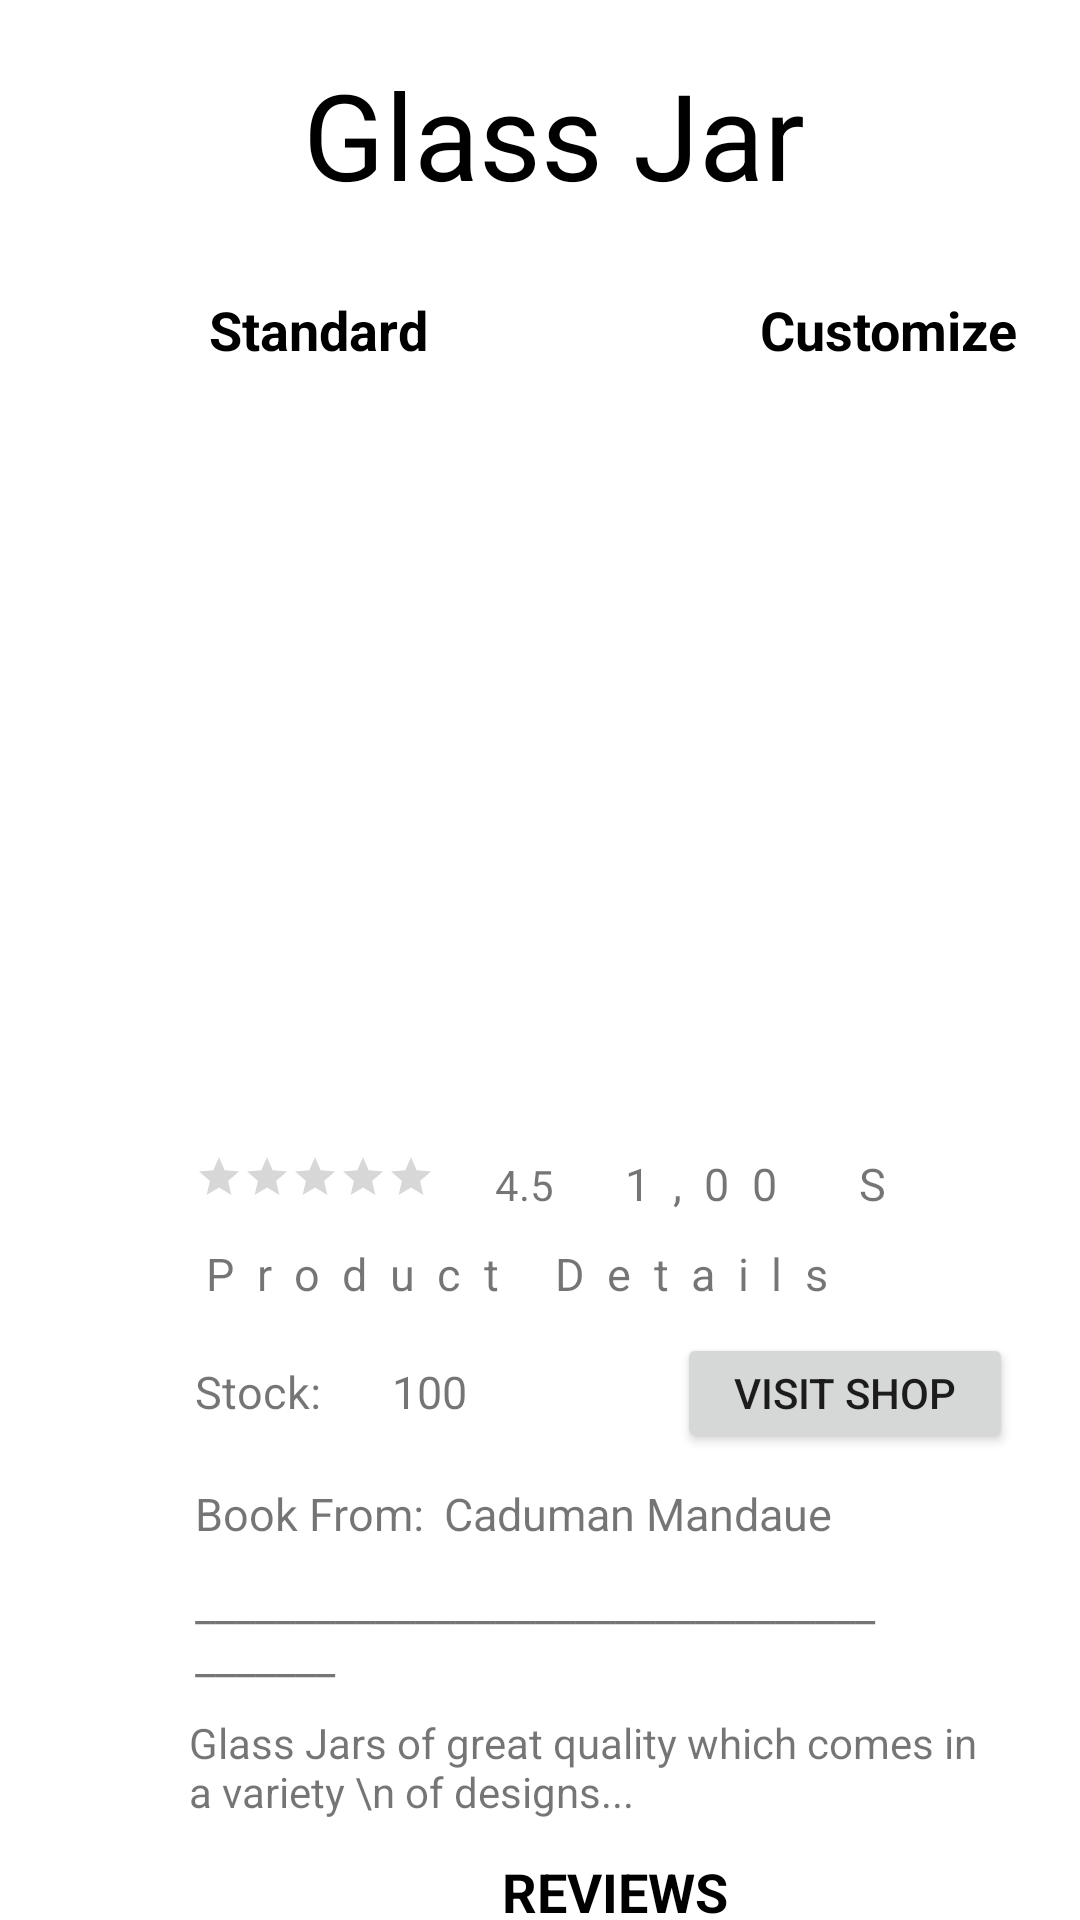

Produce the Android XML layout that renders to this screen, including the resource entries it uses.
<!-- AndroidManifest.xml: application theme Theme.DIYhubB -->
<!-- res/layout/activity_standard_product.xml -->
<?xml version="1.0" encoding="utf-8"?>
<androidx.core.widget.NestedScrollView xmlns:android="http://schemas.android.com/apk/res/android"
    xmlns:app="http://schemas.android.com/apk/res-auto"
    xmlns:tools="http://schemas.android.com/tools"
    android:layout_width="match_parent"
    android:layout_height="match_parent"
    tools:context=".activities.StandardProductActivity">
    <LinearLayout
        android:layout_width="match_parent"
        android:layout_height="match_parent"
        android:orientation="vertical">

        <LinearLayout
            android:layout_width="match_parent"
            android:layout_height="wrap_content"
            android:layout_marginTop="10dp"
            android:padding="8dp">

            <ImageView
                android:id="@+id/imageView32"
                android:layout_width="43dp"
                android:layout_height="37dp"
                app:srcCompat="@drawable/img_13"/>

            <TextView
                android:id="@+id/nameProduct"
                android:layout_width="wrap_content"
                android:layout_height="wrap_content"
                android:text="Glass Jar"
                android:layout_marginLeft="50dp"
                android:textColor="@color/black"
                android:textSize="40dp"/>

            <ImageView
                android:id="@+id/imageView33"
                android:layout_width="49dp"
                android:layout_height="48dp"
                android:layout_marginLeft="50dp"
                app:srcCompat="@drawable/heart" />

        </LinearLayout>

        <LinearLayout
            android:layout_width="match_parent"
            android:layout_height="wrap_content"
            android:layout_marginTop="10dp"
            android:padding="8dp">

            <TextView
                android:id="@+id/textView57"
                android:layout_width="190dp"
                android:layout_height="25dp"
                android:layout_marginLeft="3dp"
                android:background="@color/white"
                android:gravity="center_vertical|center_horizontal"
                android:text="Standard"
                android:textColor="@color/black"
                android:textSize="18dp"
                android:textStyle="bold"/>

            <TextView
                android:id="@+id/customizeButton"
                android:layout_width="190dp"
                android:layout_height="25dp"
                android:layout_marginRight="3dp"
                android:background="@color/white"
                android:gravity="center_vertical|center_horizontal"
                android:text="Customize"
                android:textColor="@color/black"
                android:textSize="18dp"
                android:textStyle="bold" />

        </LinearLayout>

        <LinearLayout
            android:layout_width="match_parent"
            android:layout_height="wrap_content"
            android:layout_marginTop="10dp"
            android:padding="8dp">

            <ImageView
                android:id="@+id/imageProduct"
                android:layout_width="226dp"
                android:layout_height="169dp"
                android:layout_marginStart="90dp"
                android:layout_marginTop="22dp"
                android:layout_marginEnd="90dp"
                android:layout_marginBottom="22dp" />

        </LinearLayout>

        <LinearLayout
            android:layout_width="wrap_content"
            android:layout_height="match_parent"
            android:layout_marginTop="10dp"
            android:orientation="vertical">

            <LinearLayout
                android:layout_width="wrap_content"
                android:layout_height="30dp"
                android:padding="5dp"
                android:orientation="horizontal">
                <RatingBar
                    android:id="@+id/ratingBar"
                    style="?android:attr/ratingBarStyleSmall"
                    android:layout_width="80dp"
                    android:layout_marginLeft="60dp"
                    android:layout_height="wrap_content" />

                <TextView
                    android:id="@+id/ratingNum"
                    android:layout_width="match_parent"
                    android:layout_height="wrap_content"
                    android:text="4.5"
                    android:layout_marginLeft="20dp"/>

                <TextView
                    android:id="@+id/productSold"
                    android:layout_width="match_parent"
                    android:layout_height="wrap_content"
                    android:letterSpacing="0.5"
                    android:layout_marginLeft="20dp"
                    android:textSize="15sp"
                    android:text="1,00" />

                <TextView
                    android:id="@+id/textView4"
                    android:layout_width="match_parent"
                    android:layout_height="wrap_content"
                    android:letterSpacing="0.5"
                    android:textSize="15sp"
                    android:layout_marginLeft="20dp"
                    android:layout_marginRight="60dp"
                    android:text="Sold" />

            </LinearLayout>

            <LinearLayout
                android:layout_width="wrap_content"
                android:layout_height="30dp"
                android:padding="5dp"
                android:orientation="horizontal">
                <TextView
                    android:id="@+id/textView2"
                    android:layout_width="match_parent"
                    android:layout_height="wrap_content"
                    android:letterSpacing="0.5"
                    android:layout_marginLeft="60dp"
                    android:textSize="15sp"
                    android:text="Product Details" />
            </LinearLayout>

            <LinearLayout
                android:layout_width="wrap_content"
                android:layout_height="50dp"
                android:padding="5dp"
                android:orientation="horizontal">
                <TextView
                    android:id="@+id/textView3"
                    android:layout_width="match_parent"
                    android:layout_height="wrap_content"
                    android:layout_marginLeft="60dp"
                    android:textSize="15sp"
                    android:text="Stock: " />

                <TextView
                    android:id="@+id/stockProduct"
                    android:layout_width="match_parent"
                    android:layout_height="wrap_content"
                    android:layout_marginLeft="20dp"
                    android:textSize="15sp"
                    android:text="100" />

                <androidx.appcompat.widget.AppCompatButton
                    android:id="@+id/button2"
                    android:layout_width="112dp"
                    android:layout_height="40dp"
                    android:layout_marginLeft="70dp"
                    android:text="Visit Shop" />
            </LinearLayout>

            <LinearLayout
                android:layout_width="wrap_content"
                android:layout_height="30dp"
                android:orientation="horizontal"
                android:padding="5dp">
                <TextView
                    android:id="@+id/textView66"
                    android:layout_width="match_parent"
                    android:layout_height="wrap_content"
                    android:layout_marginLeft="60dp"
                    android:textSize="15sp"
                    android:text="Book From: " />
                <TextView
                    android:id="@+id/bookFromProduct"
                    android:layout_width="match_parent"
                    android:layout_height="wrap_content"
                    android:layout_marginLeft="3dp"
                    android:textSize="15sp"
                    android:text="Caduman Mandaue " />

            </LinearLayout>
            <LinearLayout
                android:layout_width="wrap_content"
                android:layout_height="wrap_content"
                android:orientation="vertical"
                android:padding="5dp">
                <TextView
                    android:id="@+id/textView68"
                    android:layout_width="match_parent"
                    android:layout_height="wrap_content"
                    android:layout_marginLeft="60dp"
                    android:layout_marginRight="60dp"
                    android:textSize="15sp"
                    android:text="_________________________________________"/>
                <TextView
                    android:id="@+id/descriptionProduct"
                    android:layout_width="wrap_content"
                    android:layout_height="wrap_content"
                    android:layout_marginStart="58dp"
                    android:layout_marginTop="9dp"
                    android:layout_marginEnd="25dp"
                    android:text="Glass Jars of great quality which comes in a variety \n of designs..."
                    />

            </LinearLayout>

            <LinearLayout
                android:layout_width="wrap_content"
                android:layout_height="wrap_content"
                android:orientation="vertical"
                android:padding="5dp">

                <TextView
                    android:id="@+id/textView70"
                    android:layout_width="400dp"
                    android:layout_height="28dp"
                    android:background="@color/white"
                    android:gravity="center_vertical|center_horizontal"
                    android:text="REVIEWS"
                    android:textColor="@color/black"
                    android:textSize="18dp"
                    android:textStyle="bold" />

                <TextView
                    android:id="@+id/priceProduct"
                    android:layout_width="400dp"
                    android:layout_height="42dp"
                    android:layout_marginTop="20dp"
                    android:layout_marginEnd="5dp"
                    android:background="@color/red"
                    android:gravity="center_horizontal|center_vertical"
                    android:text="P 100.00"
                    android:textColor="@color/white"
                    android:textSize="18dp"
                    android:textStyle="bold" />
            </LinearLayout>

            <LinearLayout
                android:layout_width="wrap_content"
                android:layout_height="wrap_content"
                android:orientation="horizontal">
                <TextView
                    android:id="@+id/buyNowBtn"
                    android:layout_width="200dp"
                    android:layout_height="37dp"
                    android:background="@color/red"
                    android:gravity="center_horizontal|center_vertical"
                    android:text="BUY NOW"
                    android:textColor="@color/white"
                    android:textSize="15dp"
                    android:layout_marginStart="5dp"
                    android:textStyle="bold"/>
                <TextView
                    android:id="@+id/addToCartStandard"
                    android:layout_width="200dp"
                    android:layout_height="37dp"
                    android:layout_marginEnd="5dp"
                    android:background="@color/red"
                    android:gravity="center_horizontal|center_vertical"/>

            </LinearLayout>


        </LinearLayout>

    </LinearLayout>


</androidx.core.widget.NestedScrollView>
<!-- resources referenced by this layout -->
<resources>
  <color name="black">#FF000000</color>
  <color name="red">#DA0323</color>
  <color name="white">#FFFFFFFF</color>
  <style name="Theme.DIYhubB" parent="Theme.MaterialComponents.DayNight.DarkActionBar">
          
          <item name="colorPrimary">@color/purple_500</item>
          <item name="colorPrimaryVariant">@color/purple_700</item>
          <item name="colorOnPrimary">@color/white</item>
          
          <item name="colorSecondary">@color/teal_200</item>
          <item name="colorSecondaryVariant">@color/teal_700</item>
          <item name="colorOnSecondary">@color/black</item>
          
          <item name="android:statusBarColor" tools:targetApi="l">?attr/colorPrimaryVariant</item>
          
      </style>
  <color name="purple_500">#FF6200EE</color>
  <color name="purple_700">#FF3700B3</color>
  <color name="teal_200">#FF03DAC5</color>
  <color name="teal_700">#FF018786</color>
</resources>
